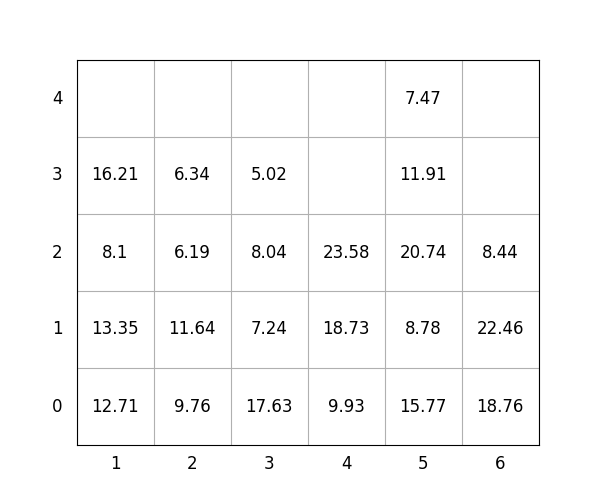

The data file committed next to this chart (first rows):
idx, loc_x, loc_y, loc_z, weight, group, score, seq, reloc, size(ft)
1, 1, 0, 0, 12.71, 2, 212.7, 0, 1.0, 20
2, 1, 0, 1, 13.35, 1, 113.3, 0, 1.0, 20
3, 5, 0, 0, 15.77, 1, 115.8, 0, 1.0, 20
4, 5, 0, 1, 8.78, 1, 108.8, 0, 1.0, 20
5, 2, 0, 0, 9.76, 2, 209.8, 0, 0, 20
6, 1, 0, 2, 8.1, 3, 308.1, 0, 1.0, 20
7, 4, 0, 0, 9.93, 2, 209.9, 0, 0, 20
8, 5, 0, 2, 20.74, 1, 120.7, 1, 1.0, 20
9, 1, 0, 3, 16.21, 3, 316.2, 2, 1.0, 20
10, 6, 0, 0, 18.76, 1, 118.8, 3, 0, 20
11, 3, 0, 0, 17.63, 0, 17.63, 4, 1.0, 20
12, 4, 0, 1, 18.73, 2, 218.7, 5, 0, 20
13, 3, 0, 1, 7.24, 0, 7.24, 6, 1.0, 20
14, 4, 0, 2, 23.58, 3, 323.6, 7, 0, 20
15, 2, 0, 1, 11.64, 2, 211.6, 8, 0, 20
16, 2, 0, 2, 6.19, 3, 306.2, 9, 0, 20
17, 6, 0, 1, 22.46, 1, 122.5, 10, 0, 20
18, 5, 0, 3, 11.91, 1, 111.9, 11, 1.0, 20
19, 6, 0, 2, 8.44, 2, 208.4, 12, 0, 20
20, 2, 0, 3, 6.34, 3, 306.3, 13, 0, 20
21, 3, 0, 2, 8.04, 0, 8.04, 14, 1.0, 20
22, 5, 0, 4, 7.47, 1, 107.5, 15, 1.0, 20
23, 3, 0, 3, 5.02, 0, 5.02, 16, 1.0, 20
